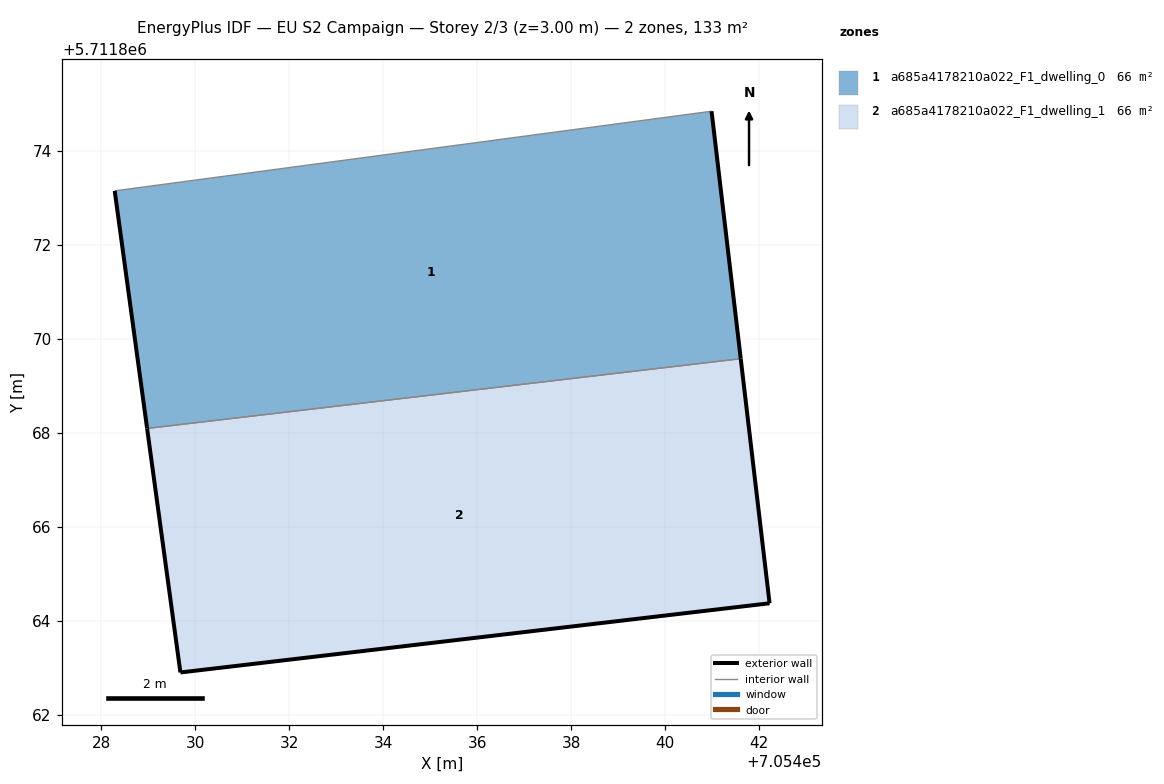
=== STOREY PLAN SPEC (per zone: floor XY polygon, exterior-wall plan segments, windows/doors) ===
zone 1: a685a4178210a022_F1_dwelling_0  (66.5 m²)
  floor: (705441.61, 5711869.58) (705440.99, 5711874.85) (705428.28, 5711873.15) (705428.97, 5711868.09)
  exterior wall: (705428.97, 5711868.09) – (705428.28, 5711873.15)  [5.1 m]
  exterior wall: (705440.99, 5711874.85) – (705441.61, 5711869.58)  [5.3 m]
  interior walls: 2
zone 2: a685a4178210a022_F1_dwelling_1  (66.5 m²)
  floor: (705442.22, 5711864.37) (705441.61, 5711869.58) (705428.97, 5711868.09) (705429.68, 5711862.90)
  exterior wall: (705429.68, 5711862.90) – (705428.97, 5711868.09)  [5.2 m]
  exterior wall: (705441.61, 5711869.58) – (705442.22, 5711864.37)  [5.2 m]
  exterior wall: (705442.22, 5711864.37) – (705429.68, 5711862.90)  [12.6 m]
  interior walls: 1

=== DERIVED (storey summary) ===
Building: EU S2 Campaign
Storey: 2 of 3  (floor level z = 3.00 m)
Storey gross floor area: 132.9 m²
Zones on this storey: 2
  - a685a4178210a022_F1_dwelling_0: floor 66.5 m²; exterior wall 10.4 m (31.2 m²); WWR 0.0%
  - a685a4178210a022_F1_dwelling_1: floor 66.5 m²; exterior wall 23.1 m (69.3 m²); WWR 0.0%
Zone adjacency (shared interzone walls):
  - a685a4178210a022_F1_dwelling_0 ↔ a685a4178210a022_F1_dwelling_1